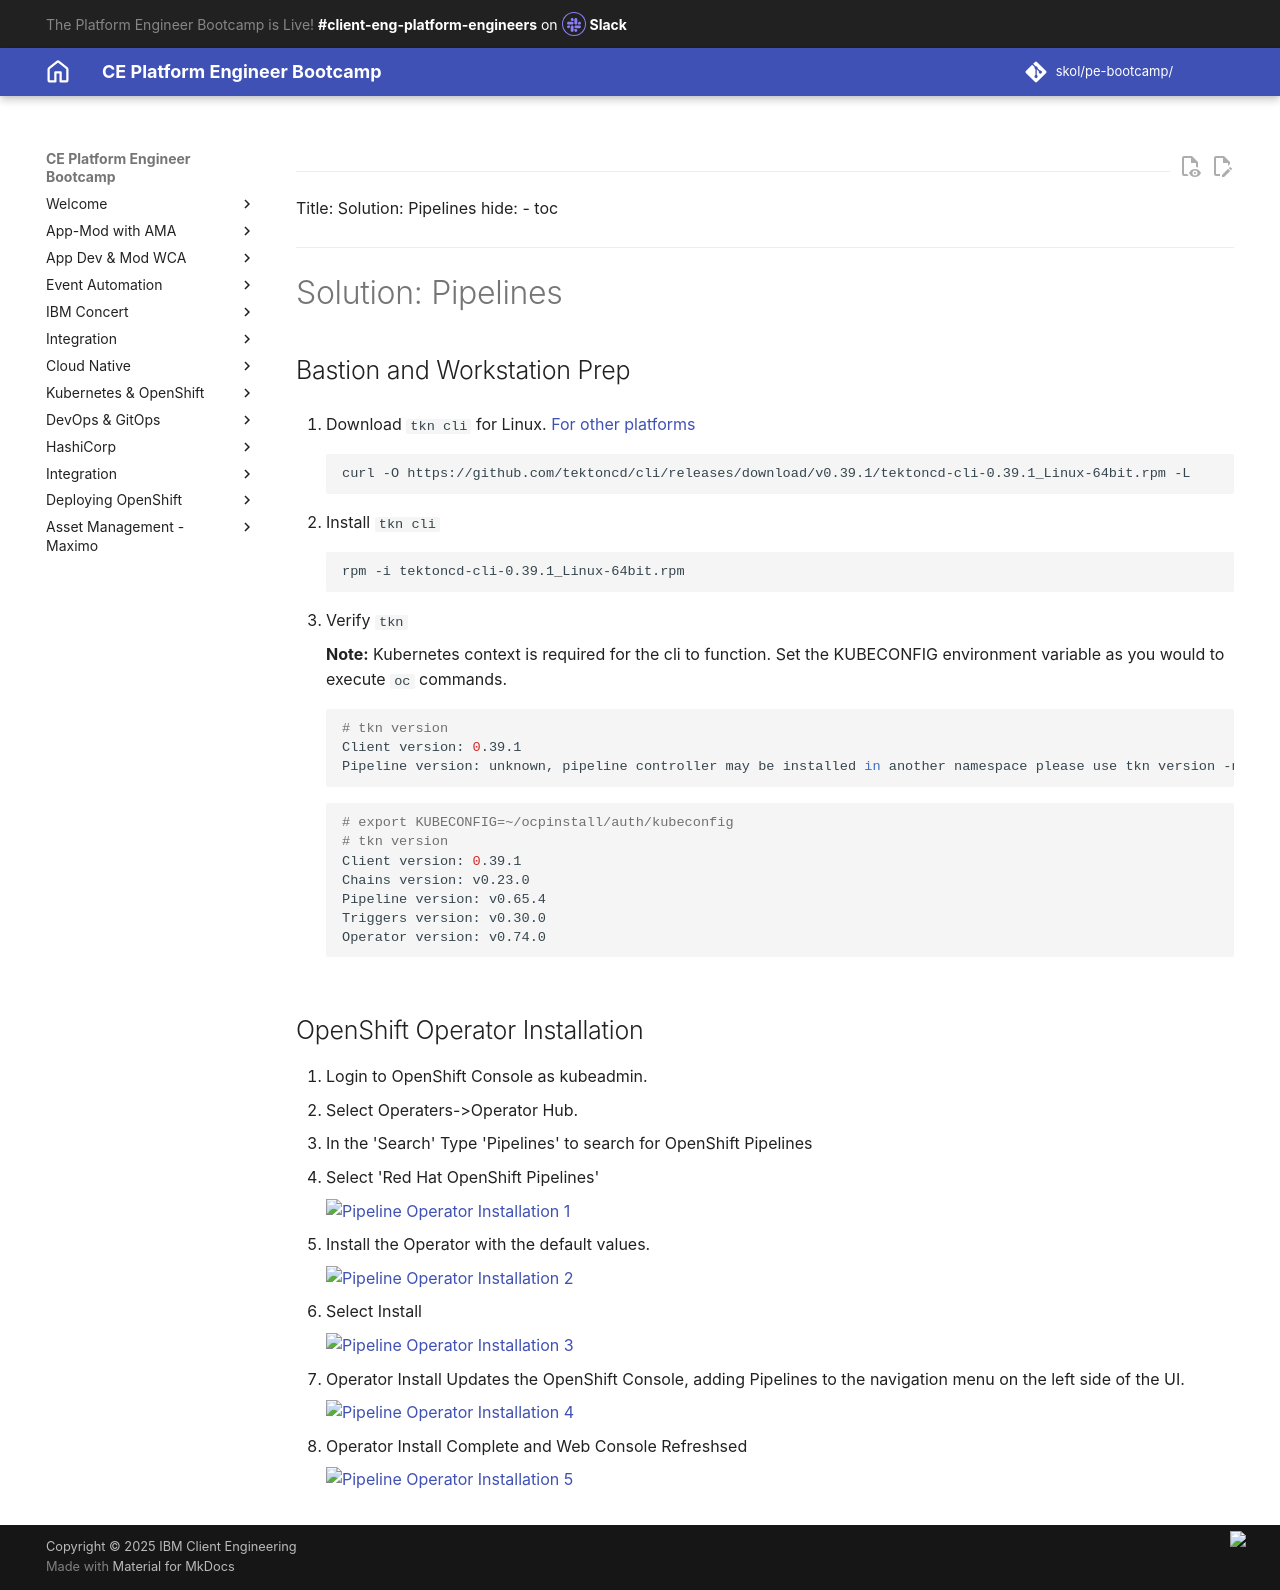

repository: jabbott7335/ce-pe-bootcamp · page: devops/tekton_argocd/pipelines-solution/index.html · generator: mkdocs

---
Title: Solution: Pipelines
hide:
    - toc
---

# Solution: Pipelines

## Bastion and Workstation Prep

1. Download `tkn cli` for Linux. [For other platforms](https://github.com/tektoncd/cli)

    ```bash
    curl -O https://github.com/tektoncd/cli/releases/download/v0.39.1/tektoncd-cli-0.39.1_Linux-64bit.rpm -L 
    ```

2. Install `tkn cli`

    ```bash
    rpm -i tektoncd-cli-0.39.1_Linux-64bit.rpm
    ```

3. Verify `tkn`

    **Note:** Kubernetes context is required for the cli to function.  Set the KUBECONFIG environment variable as you would to execute `oc` commands.

    ```bash
    # tkn version
    Client version: 0.39.1
    Pipeline version: unknown, pipeline controller may be installed in another namespace please use tkn version -n {namespace}
    ```

    ```bash
    # export KUBECONFIG=~/ocpinstall/auth/kubeconfig
    # tkn version
    Client version: 0.39.1
    Chains version: v0.23.0
    Pipeline version: v0.65.4
    Triggers version: v0.30.0
    Operator version: v0.74.0
    ```

## OpenShift Operator Installation

1. Login to OpenShift Console as kubeadmin.
2. Select Operaters->Operator Hub.
3. In the 'Search' Type 'Pipelines' to search for OpenShift Pipelines
4. Select 'Red Hat OpenShift Pipelines'

    ![Pipeline Operator Installation 1](./images/pipelines_operator_install_1.png)

5. Install the Operator with the default values.

    ![Pipeline Operator Installation 2](./images/pipelines_operator_install_2.png)

6. Select Install

    ![Pipeline Operator Installation 3](./images/pipelines_operator_install_3.png)

7. Operator Install Updates the OpenShift Console, adding Pipelines to the navigation menu on the left side of the UI.

    ![Pipeline Operator Installation 4](./images/pipelines_operator_install_4.png)

8. Operator Install Complete and Web Console Refreshsed

    ![Pipeline Operator Installation 5](./images/pipelines_operator_install_5.png)
